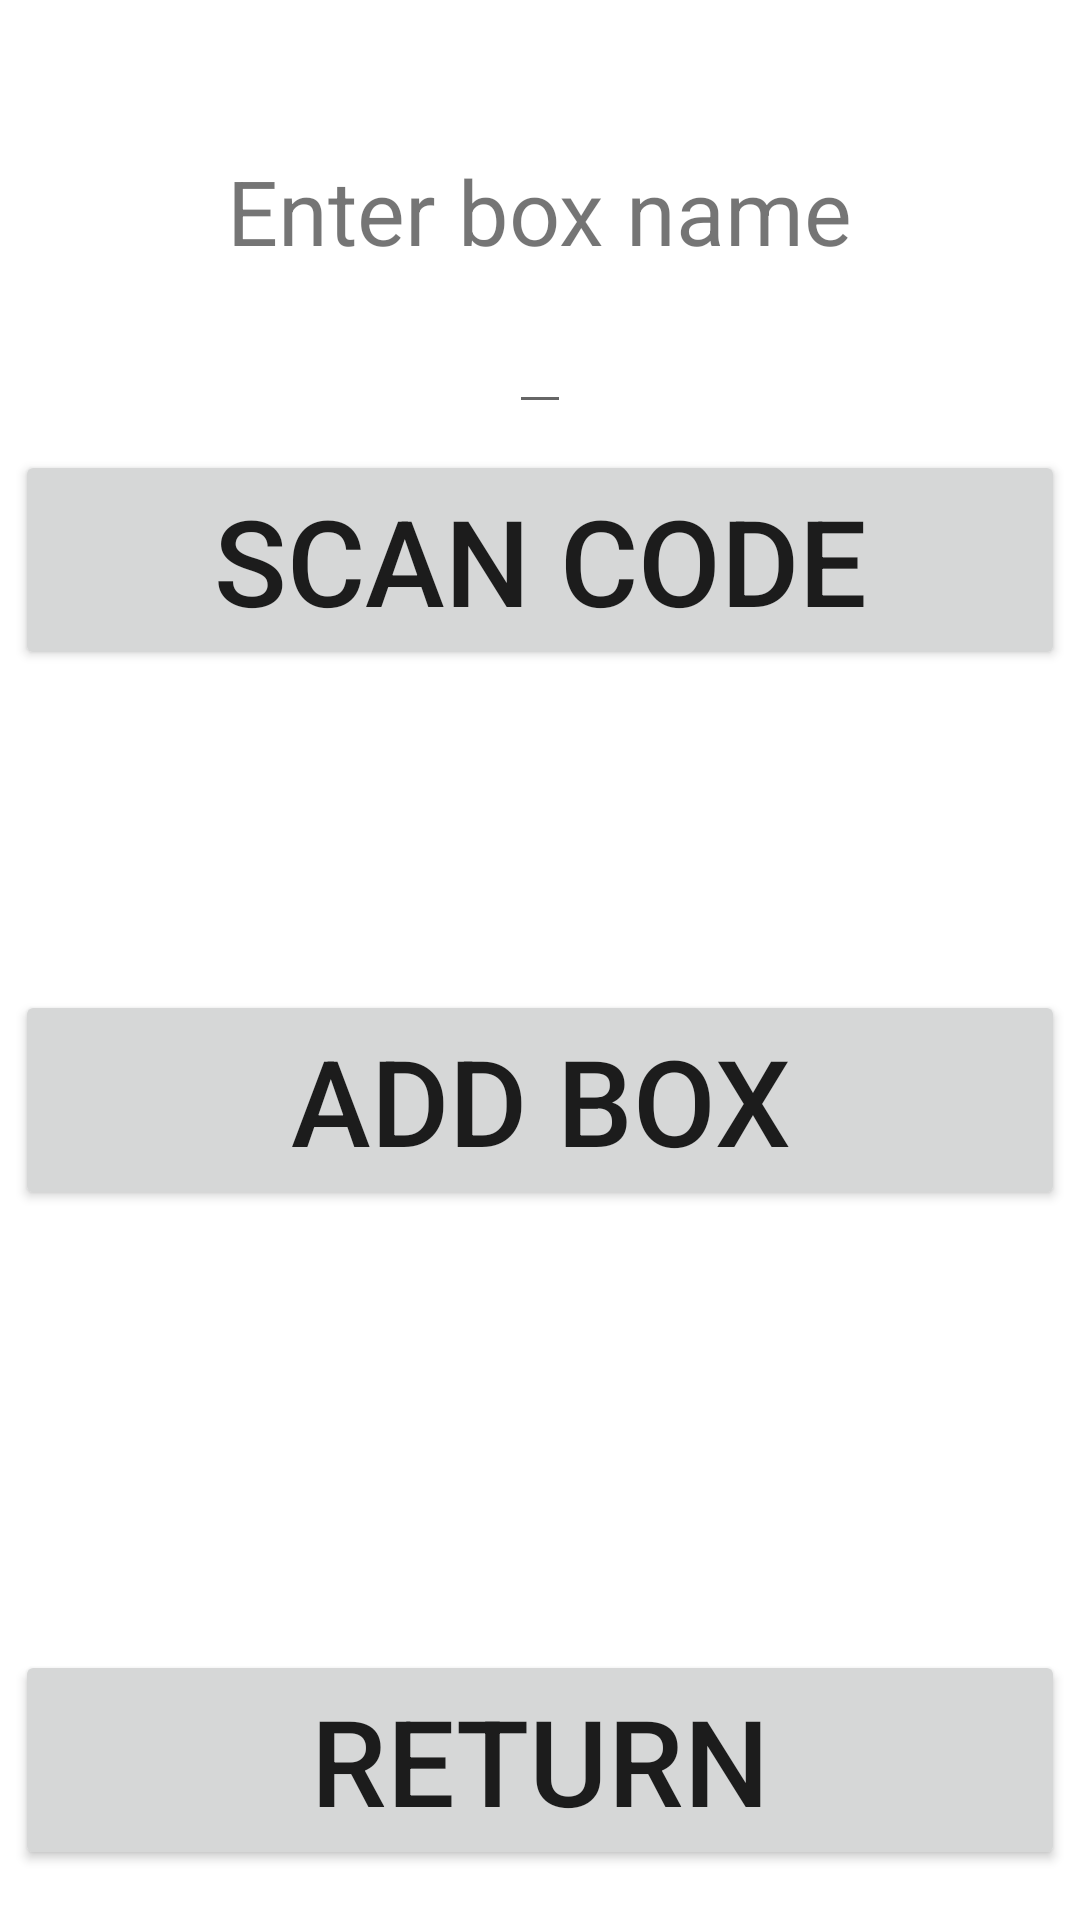

Here is an Android app screen rendered from its layout file. Give the layout XML and the strings, colors and styles it references.
<!-- AndroidManifest.xml: application theme Theme.QRAppV3 -->
<!-- res/layout/add_box.xml -->
<?xml version="1.0" encoding="utf-8"?>
<RelativeLayout xmlns:android="http://schemas.android.com/apk/res/android"
    xmlns:app="http://schemas.android.com/apk/res-auto"
    xmlns:tools="http://schemas.android.com/tools"
    android:layout_width="match_parent"
    android:layout_height="match_parent"
    tools:context=".MainActivity">

    <TextView
        android:id="@+id/textViewAddBox"
        android:layout_centerHorizontal="true"
        android:layout_marginTop="50sp"

        android:layout_width="wrap_content"
        android:layout_height="wrap_content"
        android:text="Enter box name"
        android:textSize="30sp"/>

    <EditText
        android:id="@+id/editTextAddBox"
        android:layout_centerHorizontal="true"
        android:layout_marginTop="100sp"

        android:layout_width="wrap_content"
        android:layout_height="wrap_content"
        />

    <Button
        android:id="@+id/scanBtn"
        android:layout_centerHorizontal="true"
        android:layout_marginTop="150sp"
        android:layout_width="350sp"
        android:layout_height="wrap_content"
        android:text="Scan Code"
        android:textSize="40sp"/>

    <TextView
        android:id="@+id/textViewQRCode"
        android:layout_centerHorizontal="true"
        android:layout_marginTop="250sp"

        android:layout_width="wrap_content"
        android:layout_height="wrap_content"
        android:textSize="30sp"/>

    <Button
        android:id="@+id/addBoxBtnInternal"
        android:layout_centerHorizontal="true"
        android:layout_marginTop="330sp"
        android:layout_width="350sp"
        android:layout_height="wrap_content"
        android:text="Add Box"
        android:textSize="40sp"/>

    <Button
        android:id="@+id/returnMainBtn"
        android:layout_centerHorizontal="true"
        android:layout_marginTop="550sp"
        android:layout_width="350sp"
        android:layout_height="wrap_content"
        android:text="return"
        android:textSize="40sp"/>


</RelativeLayout>
<!-- resources referenced by this layout -->
<resources>
  <style name="Theme.QRAppV3" parent="Theme.MaterialComponents.DayNight.DarkActionBar">
          
          <item name="colorPrimary">@color/purple_500</item>
          <item name="colorPrimaryVariant">@color/purple_700</item>
          <item name="colorOnPrimary">@color/white</item>
          
          <item name="colorSecondary">@color/teal_200</item>
          <item name="colorSecondaryVariant">@color/teal_700</item>
          <item name="colorOnSecondary">@color/black</item>
          
          <item name="android:statusBarColor">?attr/colorPrimaryVariant</item>
          
      </style>
  <!-- not gathered from this repository: default colours our renderer supplied (Android Studio template values) -->
  <color name="purple_500">#FF6200EE</color>
  <color name="purple_700">#FF3700B3</color>
  <color name="teal_200">#FF03DAC5</color>
  <color name="teal_700">#FF018786</color>
  <color name="black">#FF000000</color>
  <color name="white">#FFFFFFFF</color>
</resources>
